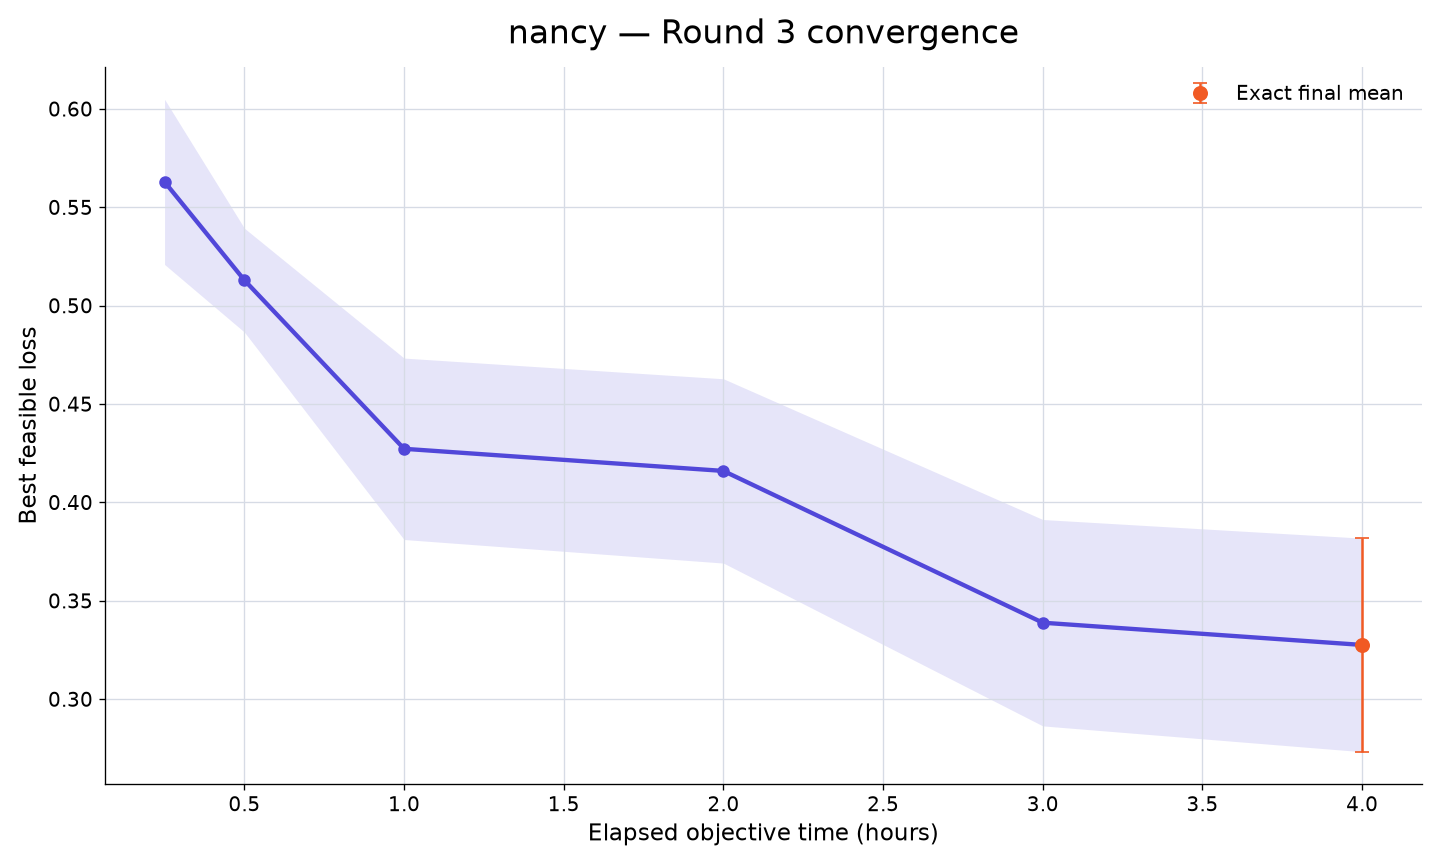

The file beside this chart, header and first rows:
rank, participant_id, elapsed_minutes, runs_with_value, mean_best_feasible_loss, std_best_feasible_loss, sem_best_feasible_loss, median_best_feasible_loss, minimum_best_feasible_loss, maximum_best_feasible_loss, exact_run_count, conservative_upper_bound_run_count, missing_run_count
34, nancy, 15, 10, 0.5629, 0.1327, 0.04197, 0.5461, 0.4247, 0.8885, 0, 10, 0
34, nancy, 30, 10, 0.513, 0.08347, 0.0264, 0.4973, 0.4044, 0.6394, 0, 10, 0
34, nancy, 60, 10, 0.4272, 0.1458, 0.04611, 0.4404, 0.07408, 0.585, 0, 10, 0
34, nancy, 120, 10, 0.416, 0.1481, 0.04683, 0.4402, 0.04961, 0.585, 0, 10, 0
34, nancy, 180, 10, 0.3389, 0.1659, 0.05245, 0.4076, -0.07122, 0.5028, 0, 10, 0
34, nancy, 240, 10, 0.3276, 0.1716, 0.05427, 0.404, -0.09949, 0.4831, 10, 0, 0
